Run: headless pygame with SDL's dummy video driver; simulated clock (each Clock.tick advances the game by its frame time, no real sleeping); random seed 0; keys injected as events and as key.get_pressed() state; no mouse input.
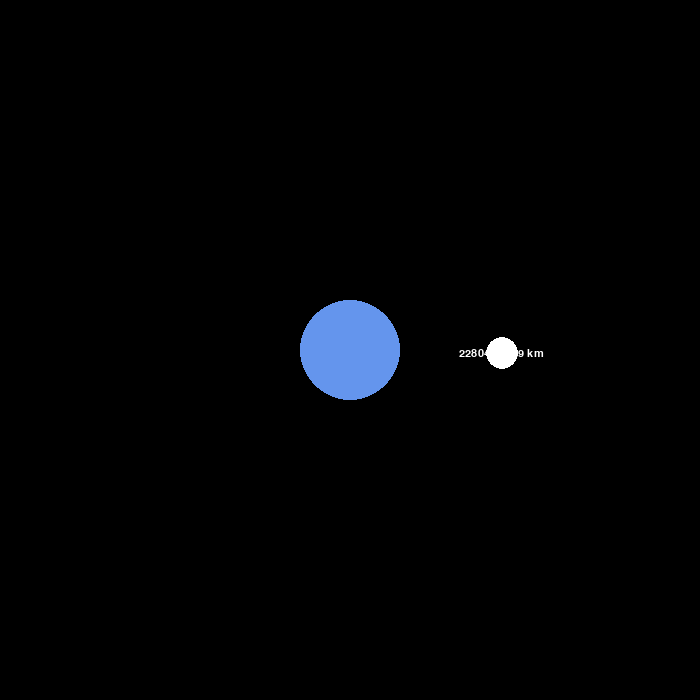
Frame 1 of 4 · flips 1–60 · no input
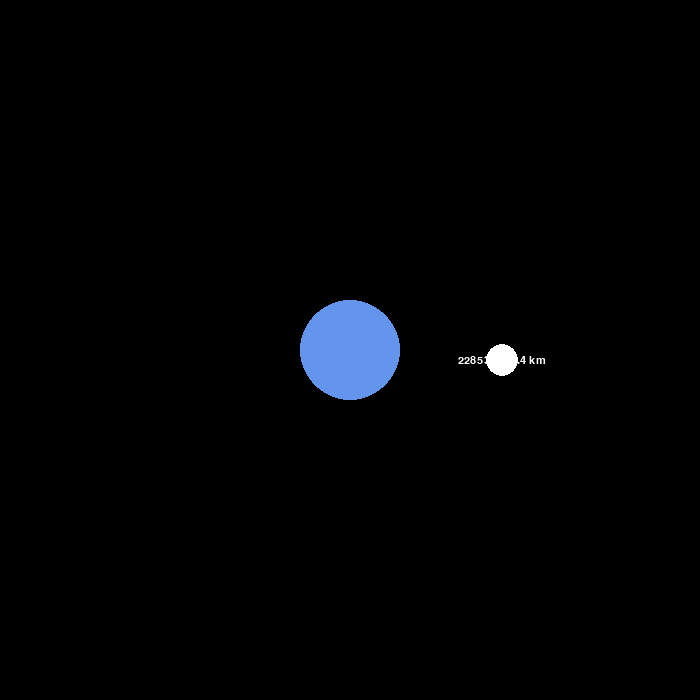
Frame 2 of 4 · flips 61–180 · tapped SPACE, RETURN · held RIGHT (→), D
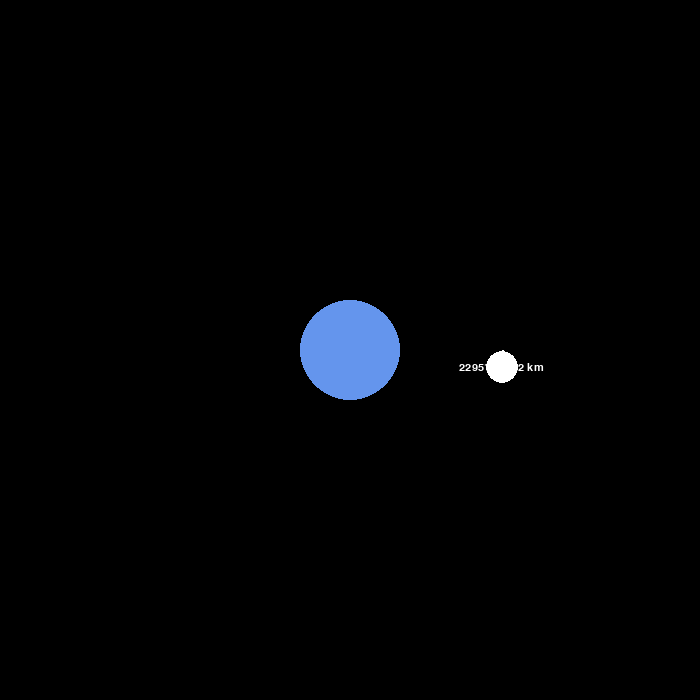
Frame 3 of 4 · flips 181–300 · held DOWN (↓), S
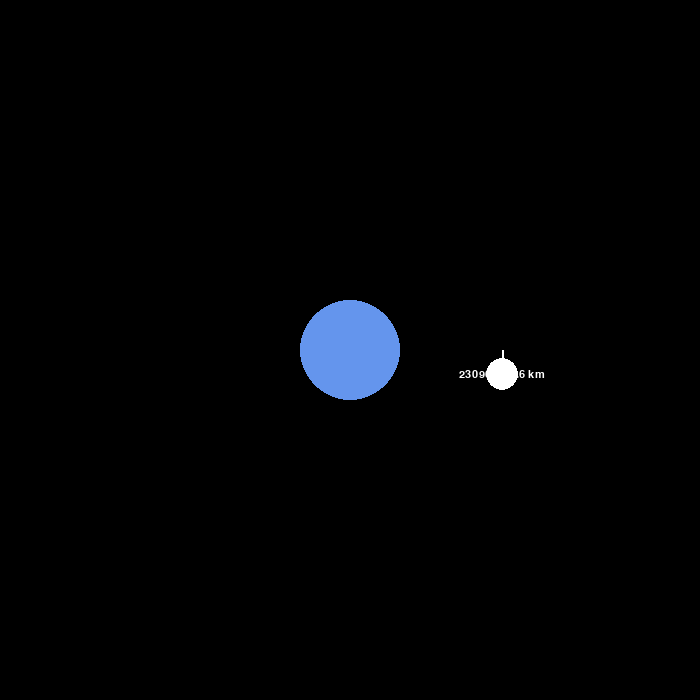
Frame 4 of 4 · flips 301–420 · held LEFT (←), A, UP (↑), W

The pygame program that drew these frames:

import pygame
import math

pygame.init()

WIDTH, HEIGHT = 700, 700
WIN = pygame.display.set_mode((WIDTH, HEIGHT))
pygame.display.set_caption("Moon Rotation Simulation")

WHITE = (255, 255, 255)
BLUE = (100, 149, 237)

FONT = pygame.font.SysFont("comicsans", 16)


class Satellite:
    AU = 149.6e6 * 1000
    G = 6.67428e-11
    SCALE = 100/AU
    TIMESTEP = 3600 * 24

    def __init__(self, x, y, radius, color, mass):
        self.x = x
        self.y = y
        self.radius = radius
        self.color = color
        self.mass = mass

        self.orbit = []
        self.earth = False
        self.distance_to_earth = 0

        # velocity of the moon
        self.x_vel = 0
        self.y_vel = 0

    def draw(self, win):

        # placing the earth in the middle of the window
        x = self.x * self.SCALE + WIDTH/2
        y = self.y * self.SCALE + HEIGHT/2

        if len(self.orbit) > 2:
            updated_points = []
            for point in self.orbit:
                x, y = point
                x = x * self.SCALE + WIDTH / 2
                y = y * self.SCALE + HEIGHT / 2
                updated_points.append((x, y))

            pygame.draw.lines(win, self.color, False, updated_points, 2)

        pygame.draw.circle(win, self.color, (x, y), self.radius)

        if not self.earth:
            distance_text = FONT.render(f"{round(self.distance_to_earth / 1000, 1)} km", 1, WHITE)
            win.blit(distance_text, (x - distance_text.get_width() / 2, y - distance_text.get_height() / 2))

    def attraction(self, other):
        other_x, other_y = other.x, other.y
        distance_x = other_x - self.x
        distance_y = other_y - self.y
        distance = math.sqrt(distance_x ** 2 + distance_y ** 2)

        if other.earth:
            self.distance_to_earth = distance

        force = self.G * self.mass * other.mass/distance ** 2
        theta = math.atan2(distance_y, distance_x)
        force_x = math.cos(theta) * force
        force_y = math.sin(theta) * force
        return force_x, force_y

    def update_position(self, satellites):
        total_fx = total_fy = 0
        for satellite in satellites:
            if self == satellite:
                continue

            fx, fy = self.attraction(satellite)
            total_fx += fx
            total_fy += fy

        self.x_vel += total_fx / self.mass * self.TIMESTEP
        self.y_vel += total_fy / self.mass * self.TIMESTEP

        self.x += self.x_vel * self.TIMESTEP
        self.y += self.y_vel * self.TIMESTEP
        self.orbit.append((self.x, self.y))


def main():
    run = True
    clock = pygame.time.Clock()
# inputing the data fro the earth and moon
    earth = Satellite(0, 0, 50, BLUE, 5.9742 * 10 ** 24)
    earth.earth = True

    moon = Satellite(1.524 * Satellite.AU, 0, 16, WHITE, 7.347 * 10 ** 22)
    moon.y_vel = 1.022*1000

    satellites = [earth, moon]

    while run:
        clock.tick(60)
        WIN.fill((0, 0, 0))

        for event in pygame.event.get():
            if event.type == pygame.QUIT:
                run = False

        for satellite in satellites:
            satellite.update_position(satellites)
            satellite.draw(WIN)

        pygame.display.update()

    pygame.quit()


main()
# TODO find out why x isn't being updated
